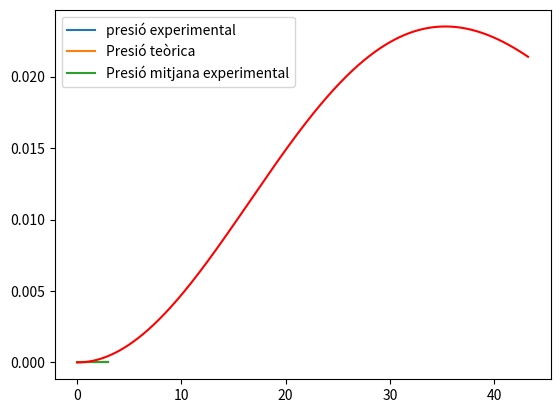

Reproduce this figure in Python. (Note: this script raises an exception after producing the figure.)
import numpy as np
import math
import random as rd
from random import random
import matplotlib.pyplot as plt
from numpy import linalg as LA
import mpl_toolkits.mplot3d.axes3d as p3
from matplotlib.animation import FuncAnimation
from scipy import stats


N = 500
Matom = 6.64e-24 #oxigen mass
# Matom = 7.68*1.66054e-27 
Ratom = 0.005 # wildly exaggerated size of helium atom
k = 1.38064e-23 # Boltzmann constant
T = 300.
L = 1.
T_MAX = 3
dt = 1e-3
A = 6*L**2


#####################################inicialitzacio
def init_part(Ntot, rad, mass):
	r = np.zeros((Ntot,3))
	v = np.zeros((Ntot,3))

	vrms = np.sqrt(3*k*T/mass)

	for i in range(N):
		r[i][0] = (L/2)*rd.uniform(-1,1)
		r[i][1] = (L/2)*rd.uniform(-1,1)
		r[i][2] = (L/2)*rd.uniform(-1,1)

		theta = np.pi*random()
		phi = 2*np.pi*random()

		v[i][0] = vrms*np.sin(theta)*np.cos(phi)
		v[i][1] = vrms*np.sin(theta)*np.sin(phi)
		v[i][2] = vrms*np.cos(theta)


	return r, v

pos, vel = init_part(N, Ratom, Matom)
CM = (0,0,0)
visualpart = (0,0,0)

#####################################temperatura experimental
def Tempexp(PARTICLES, v, mass):
	suma = 0
	for i in range(PARTICLES):
		suma = suma + (LA.norm(v[i]))**2

	temperature = suma*mass/(3*PARTICLES*k)

	return temperature

#####################################walls
def walls(r, v, i, x):
	pex = 0
	for k in range(3):
		if abs(r[i][k]) + Ratom > x/2:
			v[i][k] *= -1
			if r[i][k] < 0:
				r[i][k] = -x/2 + Ratom
			else :
				r[i][k] = x/2 - Ratom

			pex += 2 * Matom * abs(v[i][k])
	return pex

#####################################colision
def mod(v):
    """
        computes the squared sum over the last axis of the numpy.ndarray v
    """
    return np.sum(v * v, axis=-1)

def check_collision(r, v, i):  #Check for collisions with other particles of te same gas
	dists = np.sqrt(mod(r - r[:,np.newaxis])) 
	cols2 = (0 < dists) & (dists < 2*Ratom)
	idx_i, idx_j = np.nonzero(cols2)
	# ***possibility to simplify this *** #
	for i, j in zip(idx_i, idx_j):
		if j < i:
		    # skip duplications and same particle
		    continue 

		rij = r[i] - r[j]
		d = mod(rij)
		vij = v[i] - v[j]
		dv = np.dot(vij, rij) * rij / d
		v[i] -= dv
		v[j] += dv
			
		# update the positions so they are no longer in contact
		r[i] += dt * v[i]
		r[j] += dt * v[j]

#####################################funcio iterable
pexchange = []
TEXP = []
hist = []
def update(j, r, v, lines):
	pex = 0
	modv = 0
	for i in range(N):
		pex += walls(pos, vel, i, L)
		r[i] += v[i]*dt
		modv = modv + LA.norm(v[i])
	check_collision(pos, vel, i)

	TEXP.append(Tempexp(N, v, Matom))
	pexchange.append(pex)
	average_v = modv/N
	hist.append(average_v)
	
	CM = np.sum(r, axis=0) / N
	visualpart = r[1]
		
	lines[0].set_data(r[:,0], r[:,1])
	lines[0].set_3d_properties(r[:,2])

	lines[1].set_data([CM[0]], [CM[1]])
	lines[1].set_3d_properties([CM[2]])

	lines[2].set_data([visualpart[0]], [visualpart[1]])
	lines[2].set_3d_properties([visualpart[2]])
	

	return lines

##########################################animacio
fig = plt.figure()
ax = p3.Axes3D(fig)

ax.set_xlim3d([-L/2, L/2])
ax.set_xlabel('X')

ax.set_ylim3d([-L/2, L/2])
ax.set_ylabel('Y')

ax.set_zlim3d([-L/2, L/2])
ax.set_zlabel('Z')

lines = []
lines.append(ax.plot(pos[:,0], pos[:,1], pos[:,2], ls='None', marker='.', label = 'Particles at $T_0=%.2f\,K$'%T)[0])
lines.append(ax.plot([CM[0]], [CM[1]], [CM[2]], marker='o', color='r', label='Center of masses')[0])
lines.append(ax.plot([visualpart[0]], [visualpart[1]], [visualpart[2]], marker='o', color = 'orange')[0])

ani = FuncAnimation(fig, update, fargs=(pos, vel, lines), frames=np.linspace(0, T_MAX-dt, int(T_MAX / dt)), blit=True, interval=0.0005, repeat=False)

plt.legend(loc = 'upper left')
plt.show()


##########################################presio
theorical = []
pressure = []
for i in range(len(pexchange)):
	theorical.append(N*k*T/(L**3))
	pressure.append(pexchange[i]/(A*dt))

pmitjana = []
for i in range(len(pressure)):
	pmitjana.append(sum(pressure)/len(pressure))

t = np.linspace(0, T_MAX, len(pressure))
plt.plot(t, pressure, label ='presió experimental')
plt.plot(t, theorical, label = 'Presió teòrica')
plt.plot(t, pmitjana, label = 'Presió mitjana experimental')
plt.legend()
plt.show()

############################################histograma
modvel = []
for i in range(len(vel)):
	modvel.append(np.sqrt(mod(vel[i])))
def fmb(m, T, v):
	return (m/(2.*np.pi*k*T))**1.5 * 4.*np.pi*v*v * np.exp((-m*v*v)/(2.*k*T))  #Maxwell-Boltzman distribution

v = np.linspace(0.0, max(modvel), 1000)

plt.plot(v, fmb(Matom, T, v), 'r-')
n, bins, patches = plt.hist(modvel, 40, facecolor='g', alpha=0.5, density = 1)
plt.xlabel('Speed -- v (m/s)')
plt.ylabel('Probability -- f(v)')
plt.title('Histogram of Maxwell-Boltzmann speed distribution')
plt.grid(True)
plt.show()


##########################################velocity evolution
vmed = []
vrms = []

for i in range(len(t)):
	vmed.append(np.sqrt(8 * k * T / (np.pi * Matom)))
	vrms.append(np.sqrt(3*k*T/Matom))

plt.plot(t, hist, label = 'Experimental')
plt.plot(t, vmed, label = 'vmed')
plt.plot(t, vrms, label = 'vrms')
plt.xlabel('Speed -- v (m/s)')
plt.ylabel('time -- t (s)')
plt.legend()
plt.show()

##########################################print data
print(pmitjana[0])
print((pmitjana[0]-theorical[0])/max(theorical[0], pmitjana[0]))
